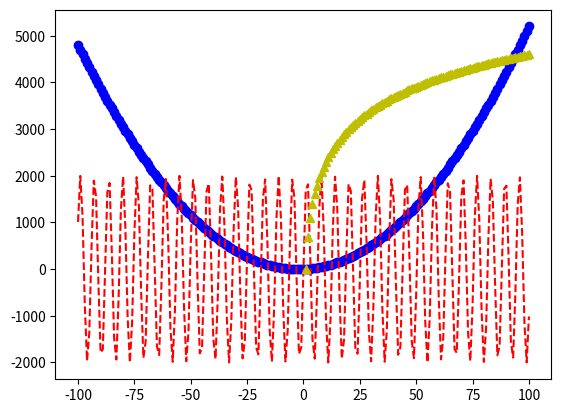

Generate this figure with matplotlib:
import numpy as np
import matplotlib.pyplot as plt
# A plot is a graphical technique for representing a data set, usually as a
# graph showing the relationship between two or more variables


if __name__ == '__main__':
    # from -100 to 100 gimme 200 values evenly distributed
    x = np.linspace(-100, 100, 201)
    # or: x = np.arange(-100, 101, 1)

    y = 0.5 * x ** 2 + 2 * x
    z = np.sin(x) * 2000
    w = np.log(x) * 1000

    # 3rd parameter specifies the style of the line
    #   - 1st letter means color r -red, g - green, b - blue...
    #   - then you specify characters of the marks
    plt.plot(x, y, 'bo')  # takes x values and y values and plots the graph...
    plt.plot(x, z, 'r--')
    plt.plot(x, w, 'y^')

    plt.show()

